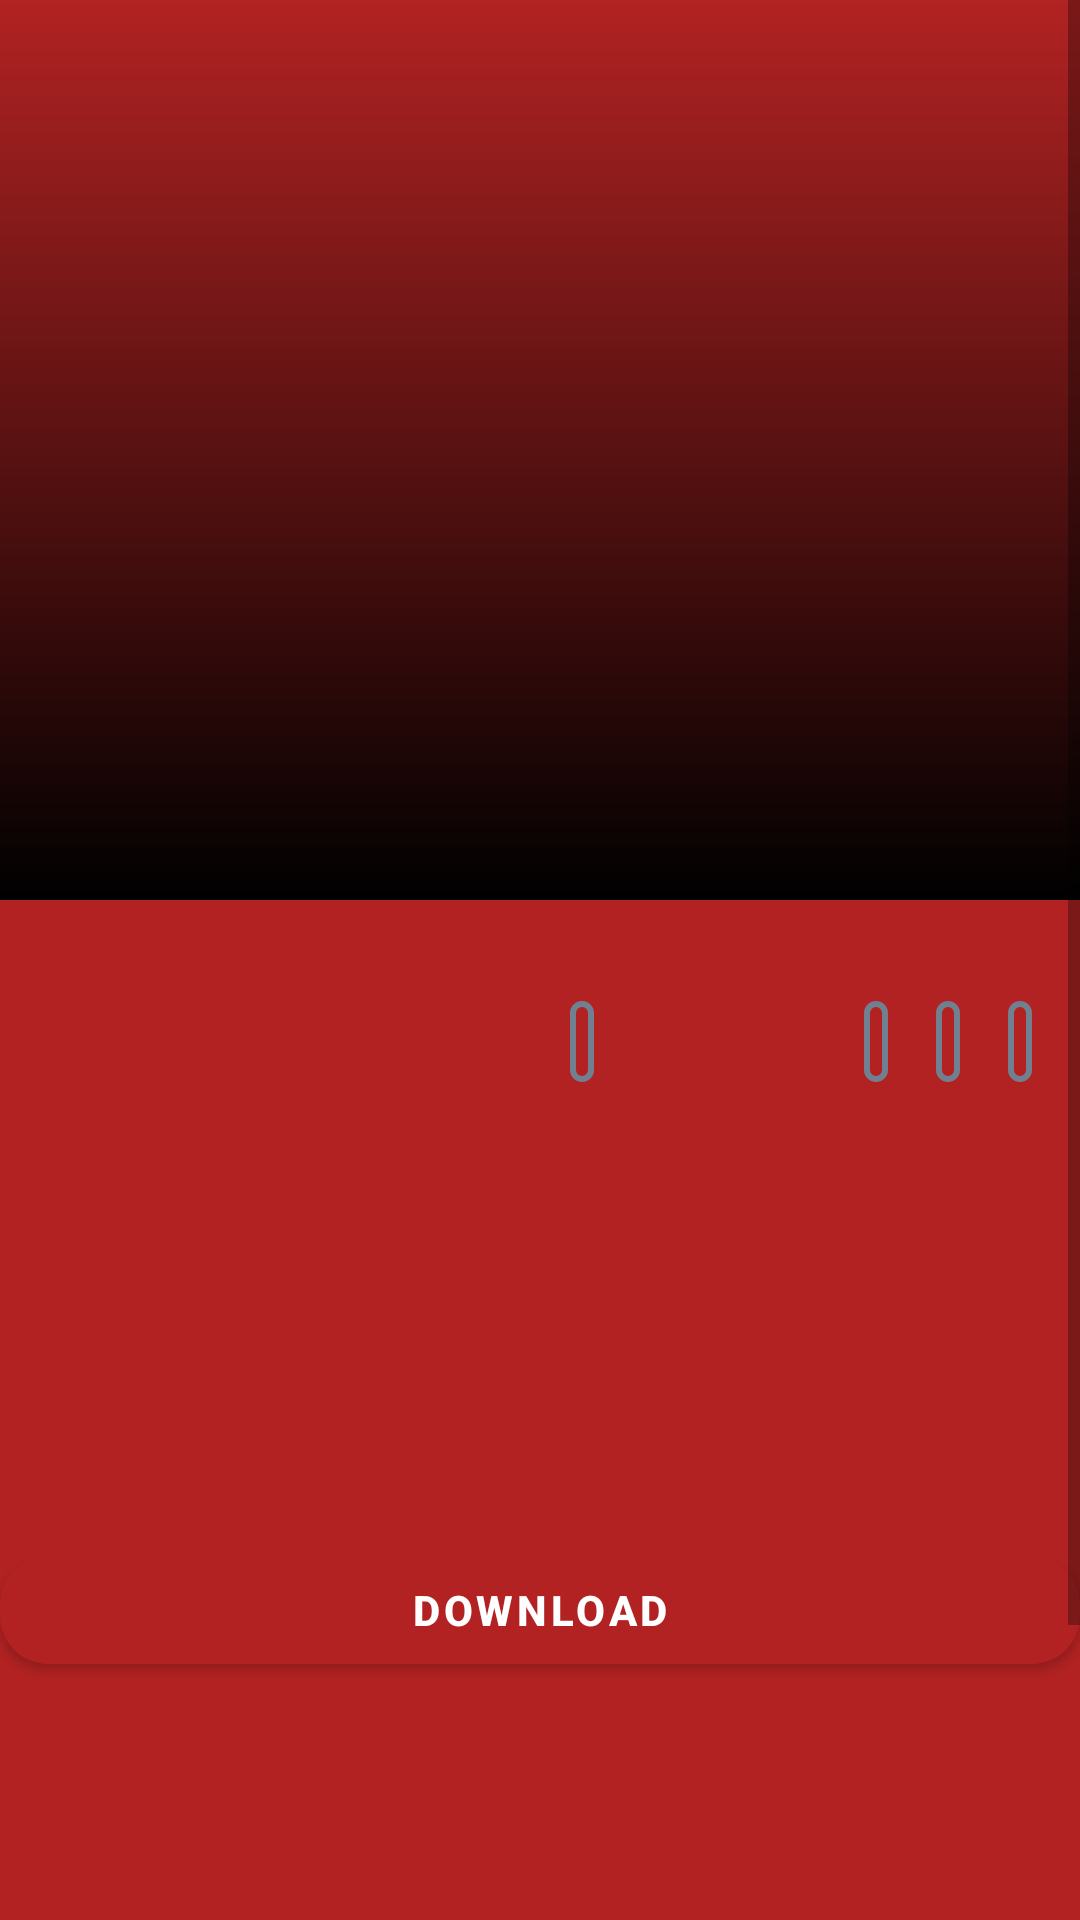

The Android layout XML behind this screen, and the referenced resources:
<!-- AndroidManifest.xml: application theme AppTheme -->
<!-- res/layout/fragment_details.xml -->
<?xml version="1.0" encoding="utf-8"?>
<ScrollView xmlns:android="http://schemas.android.com/apk/res/android"
    xmlns:app="http://schemas.android.com/apk/res-auto"
    xmlns:tools="http://schemas.android.com/tools"
    android:layout_width="match_parent"
    android:layout_height="match_parent">

    <androidx.constraintlayout.widget.ConstraintLayout
        android:layout_width="match_parent"
        android:layout_height="wrap_content"
        android:background="@color/colorPrimary"
        android:paddingBottom="100dp">

        <View
            android:id="@+id/separator1"
            android:layout_width="fill_parent"
            android:layout_height="1dp"
            android:background="@drawable/genres_box"
            app:layout_constraintBottom_toBottomOf="@id/guideLine2"
            app:layout_constraintEnd_toEndOf="parent"
            app:layout_constraintStart_toStartOf="parent"
            app:layout_constraintTop_toBottomOf="@id/ratingStar" />

        <ImageView
            android:id="@+id/detailsBackgroundImage"
            android:layout_width="0dp"
            android:layout_height="300dp"
            android:background="@drawable/gradient_bg"
            android:contentDescription="@null"
            tools:src="@drawable/fast"
            android:scaleType="centerCrop"
            app:layout_constraintEnd_toEndOf="parent"
            app:layout_constraintStart_toStartOf="parent"
            app:layout_constraintTop_toTopOf="parent" />

        <TextView
            android:id="@+id/detailTitleTextView"
            android:layout_width="0dp"
            android:layout_height="wrap_content"
            android:fontFamily="@font/source_sans_pro_black"
            android:gravity="center"
            android:textColor="#FFFFFF"
            android:textSize="20sp"
            android:textStyle="italic"
            app:layout_constraintBottom_toBottomOf="@+id/detailsBackgroundImage"
            app:layout_constraintEnd_toEndOf="parent"
            app:layout_constraintStart_toStartOf="parent"
            tools:text="12 angery men " />

        <androidx.constraintlayout.widget.Guideline
            android:id="@+id/guideLine"
            android:layout_width="wrap_content"
            android:layout_height="match_parent"
            android:orientation="vertical"
            app:layout_constraintGuide_percent="0.3" />

        <androidx.constraintlayout.widget.Guideline
            android:id="@+id/guideLine2"
            android:layout_width="wrap_content"
            android:layout_height="match_parent"
            android:orientation="horizontal"
            app:layout_constraintGuide_percent="0.5" />

        <androidx.constraintlayout.widget.Guideline
            android:id="@+id/guideLine3"
            android:layout_width="wrap_content"
            android:layout_height="match_parent"
            android:orientation="horizontal"
            app:layout_constraintGuide_percent="0.74" />

        <ImageView
            android:id="@+id/detailsSmallCoverImage"
            android:layout_width="98dp"
            android:layout_height="150dp"
            android:layout_marginStart="8dp"
            android:layout_marginTop="8dp"
            android:layout_marginBottom="1dp"
            tools:src="@drawable/logan"
            android:contentDescription="@null"
            android:scaleType="centerCrop"
            app:layout_constraintBottom_toTopOf="@+id/separator2"
            app:layout_constraintEnd_toEndOf="@+id/guideLine"
            app:layout_constraintStart_toStartOf="parent"
            app:layout_constraintTop_toBottomOf="@+id/separator1" />

        <TextView
            android:id="@+id/action"
            android:layout_width="wrap_content"
            android:layout_height="wrap_content"
            android:layout_marginStart="8dp"
            android:layout_marginEnd="16dp"
            android:background="@drawable/genres_box"
            android:textColor="#FFFFFF"
            app:layout_constraintEnd_toStartOf="@+id/comedy"
            app:layout_constraintStart_toStartOf="@+id/guideLine"
            app:layout_constraintTop_toTopOf="@+id/detailsSmallCoverImage"
            tools:text="Action" />

        <TextView
            android:id="@+id/Drama"
            android:layout_width="wrap_content"
            android:layout_height="wrap_content"
            android:layout_marginEnd="16dp"
            android:background="@drawable/genres_box"
            android:textColor="#FFFFFF"
            app:layout_constraintEnd_toEndOf="parent"
            app:layout_constraintTop_toTopOf="@+id/detailsSmallCoverImage"
            tools:text="Drama" />

        <TextView
            android:id="@+id/comedy"
            android:layout_width="wrap_content"
            android:layout_height="wrap_content"
            android:layout_marginEnd="16dp"
            android:background="@drawable/genres_box"
            android:textColor="#FFFFFF"
            app:layout_constraintEnd_toStartOf="@+id/History"
            app:layout_constraintTop_toTopOf="@+id/detailsSmallCoverImage"
            tools:text="Comedy" />

        <TextView
            android:id="@+id/History"
            android:layout_width="wrap_content"
            android:layout_height="wrap_content"
            android:layout_marginEnd="16dp"
            android:background="@drawable/genres_box"
            android:textColor="#FFFFFF"
            app:layout_constraintEnd_toStartOf="@+id/Drama"
            app:layout_constraintTop_toTopOf="@+id/detailsSmallCoverImage"
            tools:text="History" />

        <TextView
            android:id="@+id/summaryTextView"
            android:layout_width="0dp"
            android:layout_height="wrap_content"
            android:layout_marginStart="8dp"
            android:layout_marginTop="8dp"
            android:fontFamily="@font/arsenal"
            android:textColor="#FFFFFF"
            android:maxLines="5"
            app:layout_constraintEnd_toEndOf="parent"
            app:layout_constraintStart_toStartOf="@+id/guideLine"
            app:layout_constraintTop_toBottomOf="@id/Drama"
            tools:text="A font family is a set of font files along with its style and weight details. In Android, you can create a new font family as an XML resource and access it as a single unit, instead of referencing each style" />

        <View
            android:id="@+id/separator2"
            android:layout_width="fill_parent"
            android:layout_height="1dp"
            android:layout_alignParentTop="true"
            android:layout_centerVertical="true"
            android:background="@drawable/genres_box"
            app:layout_constraintBottom_toBottomOf="@id/guideLine3"
            app:layout_constraintEnd_toEndOf="parent"
            app:layout_constraintStart_toStartOf="parent"
            app:layout_constraintTop_toBottomOf="@id/detailsSmallCoverImage" />

        <TextView
            android:id="@+id/sizeTextView"
            android:layout_width="wrap_content"
            android:layout_height="wrap_content"
            android:layout_marginStart="8dp"
            android:layout_marginTop="4dp"
            android:layout_marginEnd="8dp"
            android:textColor="@color/text"
            android:textSize="12sp"
            app:layout_constraintEnd_toEndOf="parent"
            app:layout_constraintHorizontal_bias="0.022"
            app:layout_constraintStart_toStartOf="parent"
            app:layout_constraintTop_toBottomOf="@+id/detailsBackgroundImage"
            tools:text="960 MB" />

        <com.google.android.material.button.MaterialButton
            android:id="@+id/downloadButton"
            android:layout_width="0dp"
            android:layout_height="48dp"
            android:layout_marginTop="28dp"
            android:textStyle="bold"
            app:cornerRadius="16dp"
            app:layout_constraintEnd_toEndOf="parent"
            app:layout_constraintStart_toStartOf="parent"
            app:layout_constraintTop_toTopOf="@+id/separator2"
            android:text="Download" />

        <TextView
            android:id="@+id/qualityTextView"
            android:layout_width="wrap_content"
            android:layout_height="wrap_content"
            android:layout_marginTop="4dp"
            android:textColor="@color/text"
            android:textSize="12sp"
            app:layout_constraintEnd_toEndOf="parent"
            app:layout_constraintHorizontal_bias="0.087"
            app:layout_constraintStart_toEndOf="@+id/sizeTextView"
            app:layout_constraintTop_toBottomOf="@+id/detailsBackgroundImage"
            tools:text="1080" />

        <ImageView
            android:id="@+id/ratingStar"
            android:layout_width="18dp"
            android:layout_height="18dp"
            android:contentDescription="@null"
            app:layout_constraintEnd_toEndOf="parent"
            app:layout_constraintHorizontal_bias="0.8"
            app:layout_constraintStart_toStartOf="parent"
            app:layout_constraintTop_toTopOf="@+id/qualityTextView"
            tools:srcCompat="@drawable/ic_baseline_star_24" />

        <TextView
            android:id="@+id/ratingTextDetail"
            android:layout_width="50dp"
            android:layout_height="wrap_content"
            android:layout_marginTop="4dp"
            android:gravity="center"
            android:textColor="@color/text"
            app:layout_constraintEnd_toEndOf="parent"
            app:layout_constraintHorizontal_bias="0.969"
            app:layout_constraintStart_toStartOf="parent"
            app:layout_constraintTop_toBottomOf="@+id/detailsBackgroundImage"
            tools:text="9.2/10" />

        <TextView
            android:id="@+id/descriptionTV"
            android:layout_width="wrap_content"
            android:layout_height="wrap_content"
            android:layout_marginTop="12dp"
            android:textColor="#FFFFFF"
            android:textSize="18sp"
            app:layout_constraintEnd_toStartOf="@+id/guideLine"
            app:layout_constraintHorizontal_bias="0.242"
            app:layout_constraintStart_toStartOf="parent"
            app:layout_constraintTop_toBottomOf="@+id/downloadButton"
            tools:text="Description" />

        <TextView
            android:id="@+id/descriptionTextView"
            android:layout_width="0dp"
            android:layout_height="wrap_content"
            android:layout_marginStart="8dp"
            android:layout_marginLeft="8dp"
            android:layout_marginTop="8dp"
            android:layout_marginEnd="8dp"
            android:layout_marginRight="8dp"
            android:fontFamily="@font/arsenal"
            android:textColor="#FFFFFF"
            android:maxLines="5"
            app:layout_constraintEnd_toEndOf="parent"
            app:layout_constraintStart_toStartOf="parent"
            app:layout_constraintTop_toBottomOf="@+id/descriptionTV"
            tools:text="A font family is a set of font files along with its style and weight details. In Android, you can create a new font family as an XML resource and access it as a single unit, instead of referencing each style" />


    </androidx.constraintlayout.widget.ConstraintLayout>
</ScrollView>
<!-- resources referenced by this layout -->
<resources>
  <color name="colorPrimary">#B22222</color>
  <color name="text">#fff</color>
  <!-- drawable fast: png bitmap (drawable-v24, 338023 bytes) -->
  <!-- drawable genres_box (drawable) -->
  <?xml version="1.0" encoding="utf-8"?>
  <selector xmlns:android="http://schemas.android.com/apk/res/android">
      <item>
          <shape android:shape="rectangle">
              <padding android:bottom="4dp"/>
              <padding android:top="4dp"/>
              <padding android:right="4dp"/>
              <padding android:left="4dp"/>
              <stroke android:width="2dp"
                  android:color="#708090" />
              <corners android:radius="4dp"/>
  
          </shape>
      </item>
  </selector>
  <!-- drawable gradient_bg (drawable) -->
  <?xml version="1.0" encoding="utf-8"?>
  <shape xmlns:android="http://schemas.android.com/apk/res/android">
  
  
      <gradient android:startColor="#000"
          android:angle="90"/>
  
  </shape>
  <!-- drawable ic_baseline_star_24 (drawable) -->
  <vector android:height="16dp" android:tint="#FFF22B"
      android:viewportHeight="24" android:viewportWidth="24"
      android:width="16dp" xmlns:android="http://schemas.android.com/apk/res/android">
      <path android:fillColor="@android:color/white" android:pathData="M12,17.27L18.18,21l-1.64,-7.03L22,9.24l-7.19,-0.61L12,2 9.19,8.63 2,9.24l5.46,4.73L5.82,21z"/>
  </vector>
  <style name="AppTheme" parent="Theme.MaterialComponents.Light.DarkActionBar">
          
          <item name="colorPrimary">@color/colorPrimary</item>
          <item name="colorPrimaryDark">@color/colorPrimaryDark</item>
          <item name="colorAccent">@color/colorAccent</item>
      </style>
  <color name="colorPrimaryDark">#7E0E0E</color>
  <color name="colorAccent">#f1b814</color>
</resources>
